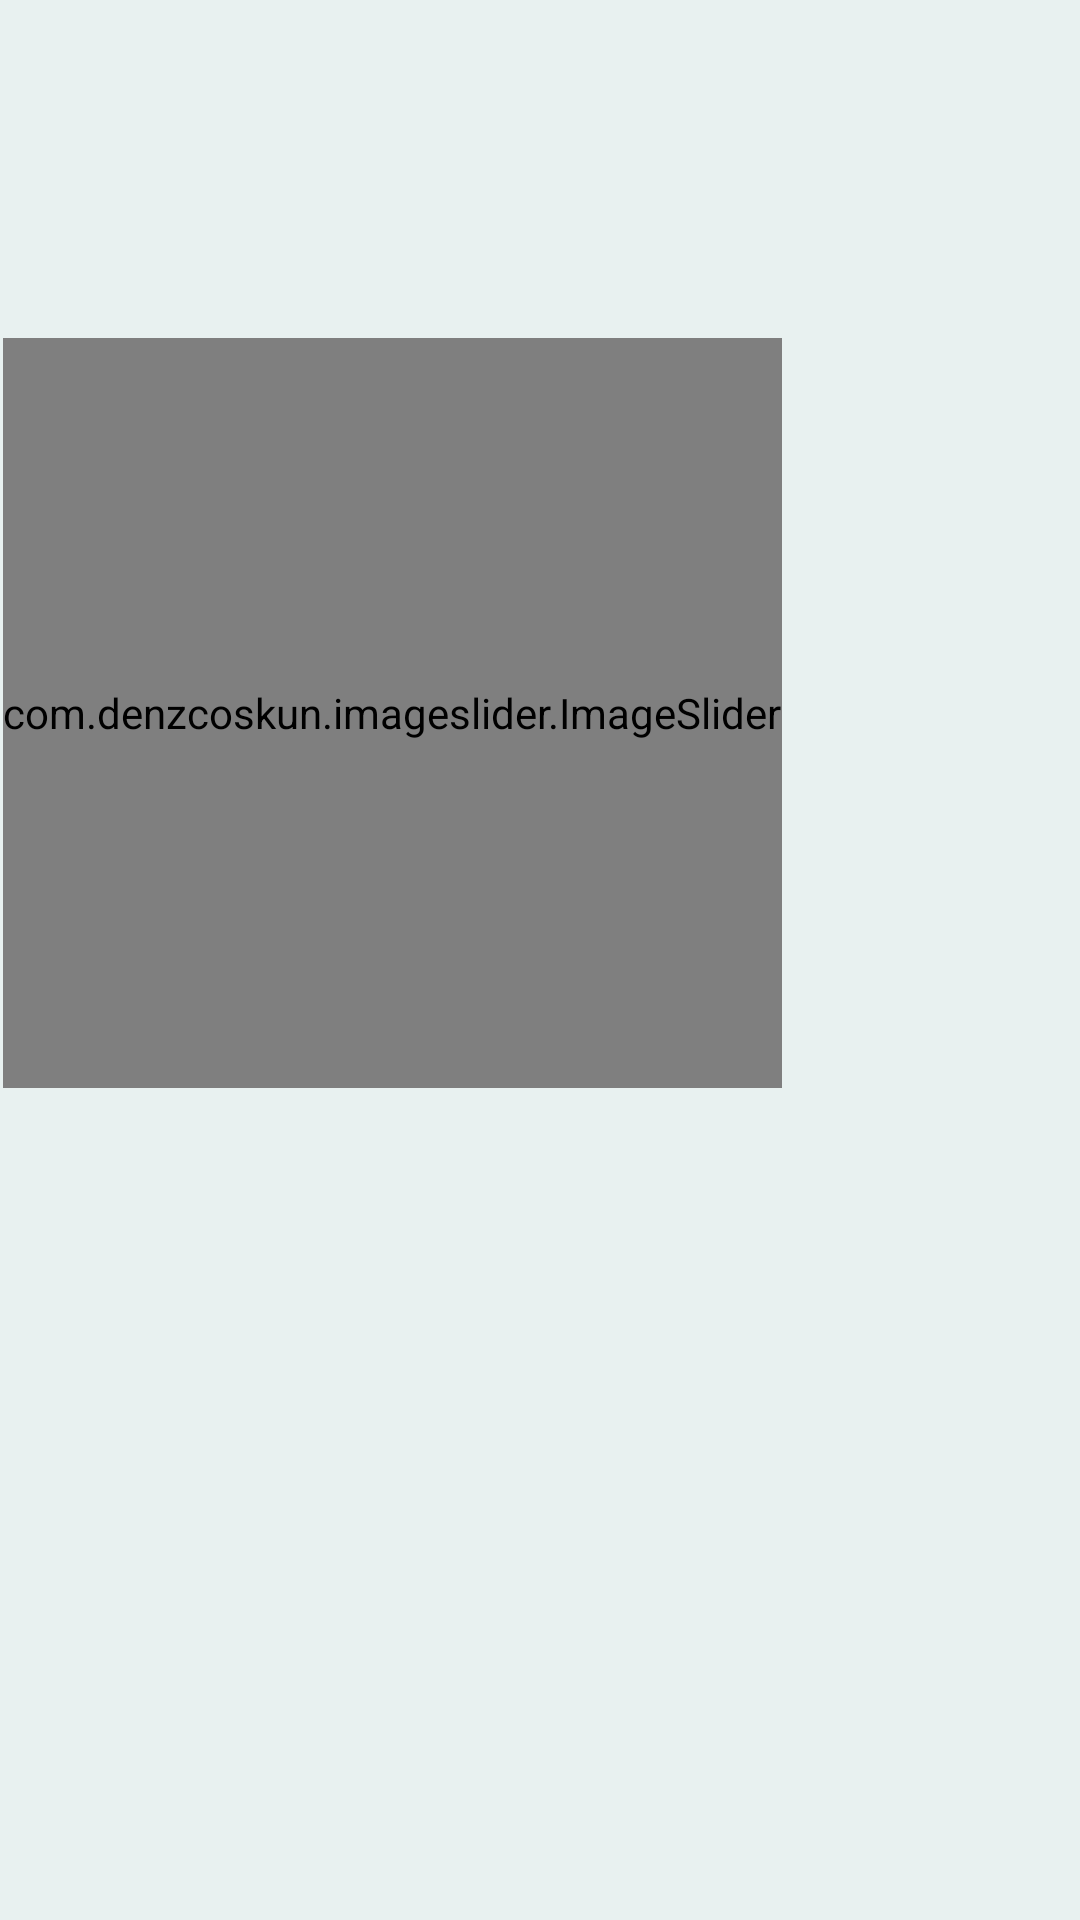

Write the Android layout XML for this screen, with the resource values it uses.
<!-- AndroidManifest.xml: application theme Theme.MithilaPanchang -->
<!-- res/layout/activity_calendar.xml -->
<?xml version="1.0" encoding="utf-8"?>
<LinearLayout xmlns:android="http://schemas.android.com/apk/res/android"
xmlns:app="http://schemas.android.com/apk/res-auto"
xmlns:tools="http://schemas.android.com/tools"
android:layout_width="match_parent"
android:orientation="vertical"
android:background="#E8F1F0"
android:layout_height="match_parent"
tools:context=".UI.View.CalendarActivity">

<ImageView
    android:layout_width="match_parent"
    android:layout_height="200dp"
    android:layout_marginTop="-90dp"
    android:src="@drawable/header"/>
<ImageView
    android:layout_width="match_parent"
    android:layout_height="130dp"
    android:layout_marginTop="-130dp"
    android:padding="27dp"
    android:src="@drawable/splashtxt"/>


<com.denzcoskun.imageslider.ImageSlider
    android:id="@+id/calendarimageSlider"
    app:iss_placeholder="@drawable/om"
    app:iss_no_dots="true"
    android:layout_marginTop="2dp"
    android:layout_marginBottom="-7dp"
    android:layout_marginLeft="1dp"
    android:layout_marginRight="1dp"
    android:padding="0dp"
    android:layout_width="wrap_content"
    android:layout_height="250dp"
    app:iss_auto_cycle="true"
    app:iss_period="3000"
    app:iss_delay="3000"
    app:iss_text_align="CENTER"/>

<FrameLayout

    android:layout_width="match_parent"
    android:layout_height="match_parent"
    android:id="@+id/fragmentContainer"
    android:layout_margin="5dp"/>



</LinearLayout>
<!-- resources referenced by this layout -->
<resources>
  <style name="Theme.MithilaPanchang" parent="Base.Theme.MithilaPanchang" />
  <style name="Base.Theme.MithilaPanchang" parent="Theme.Material3.DayNight.NoActionBar">
          
          
      </style>
</resources>
